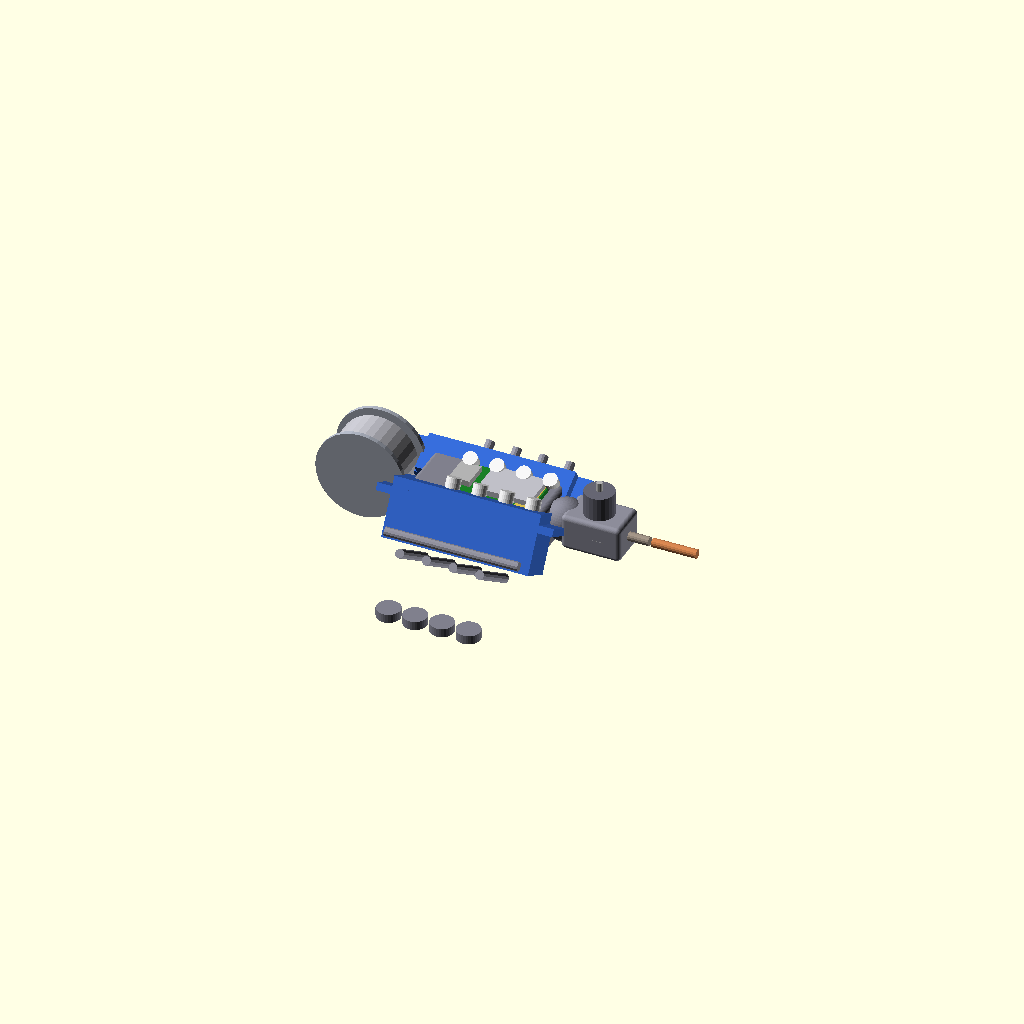
Cell 1: the model at its default parameters.
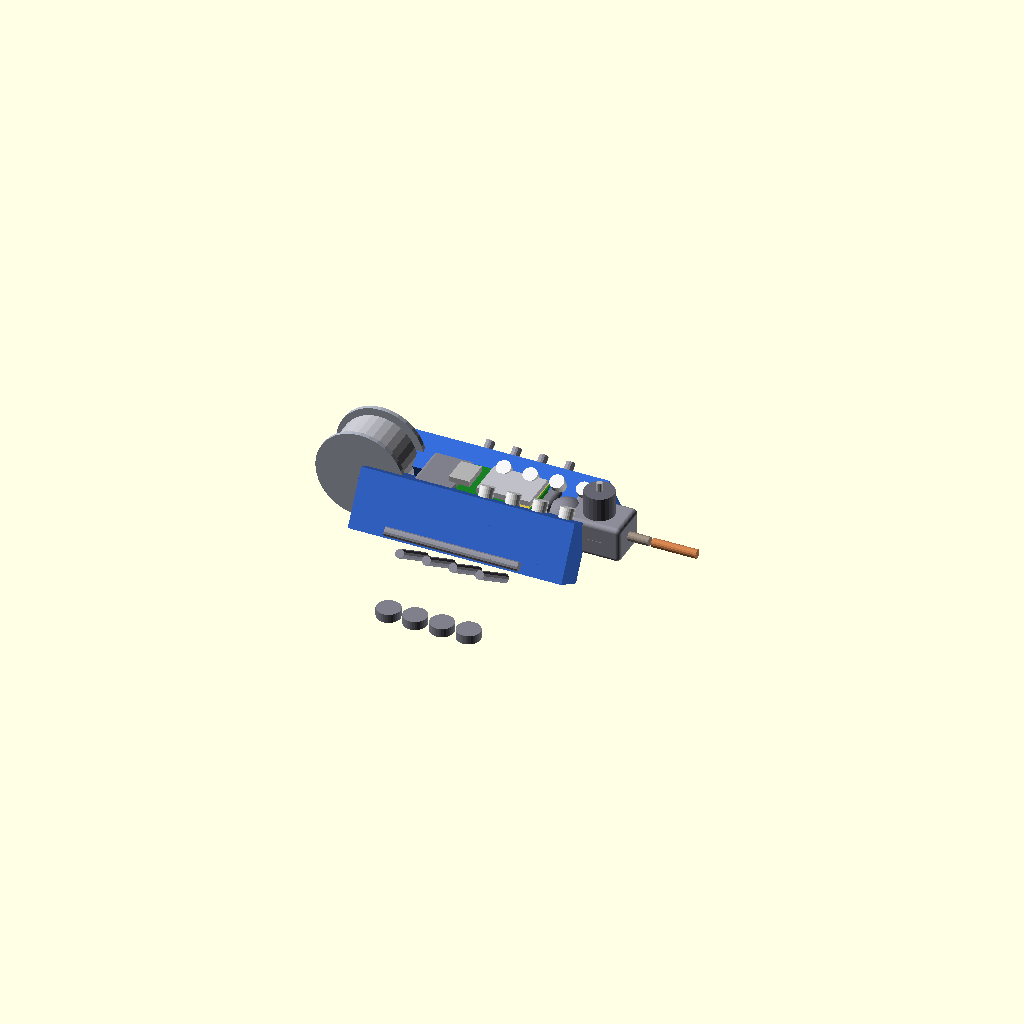
Cell 2 — sg90_l set to 45, the other parameters unchanged.
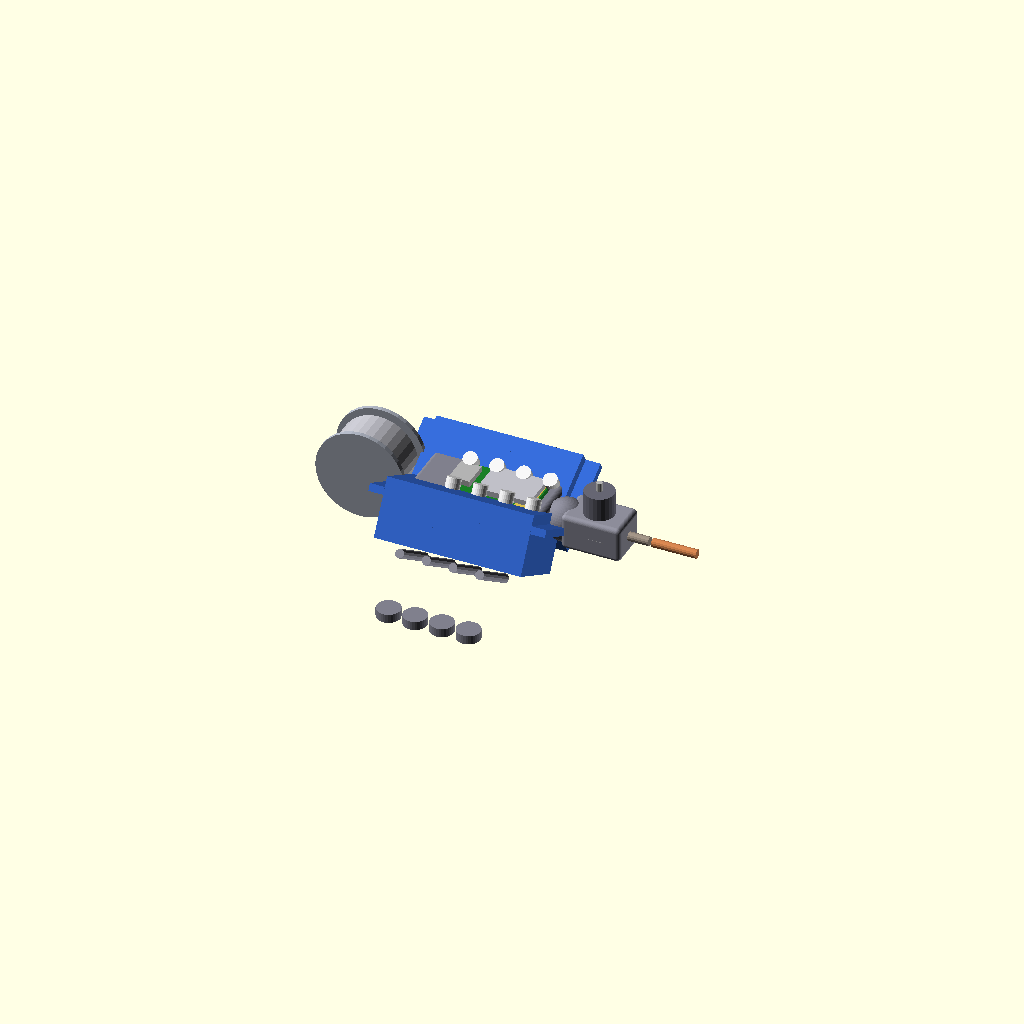
Cell 3: sg90_w = 24.4 (everything else at default).
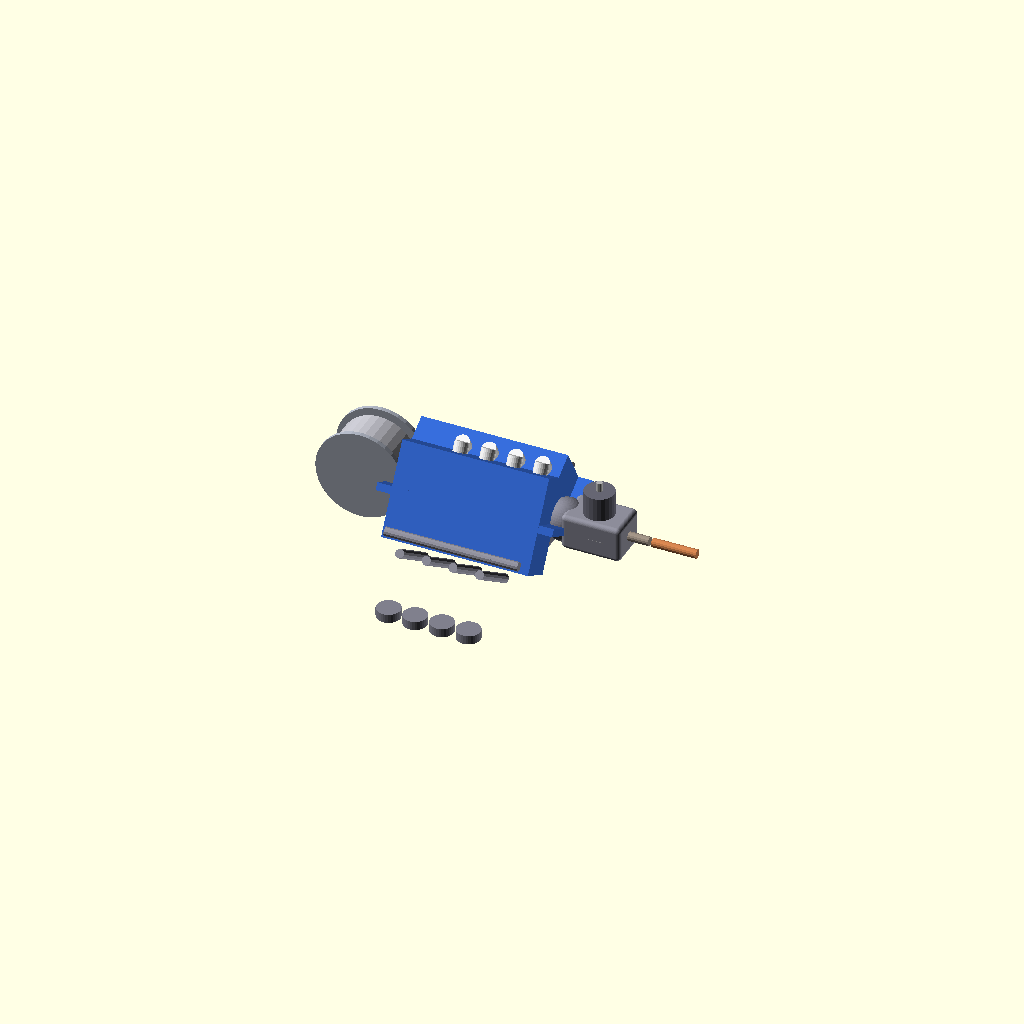
Cell 4: sg90_h = 45.4 (everything else at default).
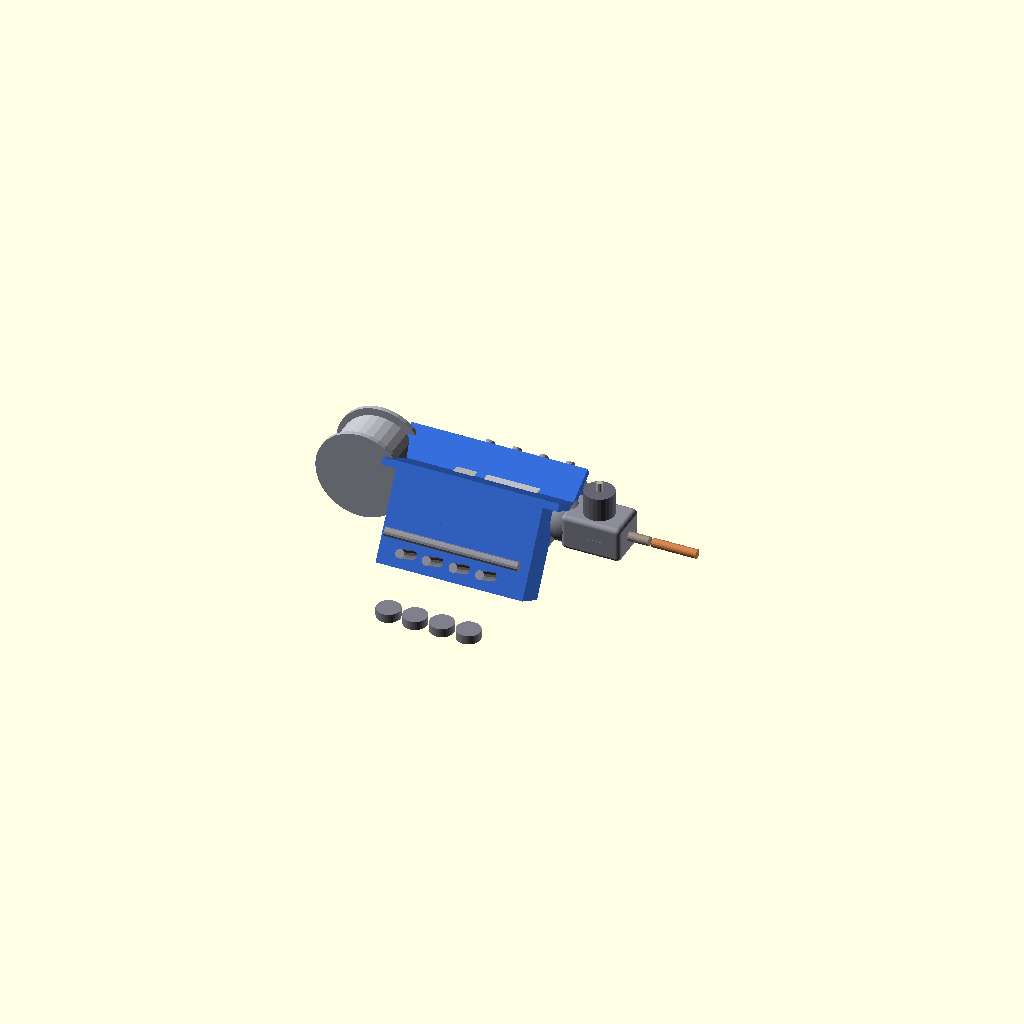
Cell 5: sg90_tab_h = 32 (everything else at default).
All cells are drawn from one camera (rotation 55°, 0°, 25°, orthographic, colour scheme Cornfield), so only the parameter changes between them.
The OpenSCAD source (scad/printer_bot.scad):
// AstraAnt WAAM Printer Bot -- Asteroid-Built Construction Ant
//
// An 8-legged mobile WAAM (Wire Arc Additive Manufacturing) printer
// that crawls on the iron shell of the nautilus station and 3D prints
// metal structures from electroformed iron wire.
//
// Chassis and legs are WAAM-printed from asteroid iron by the mothership
// arms. Only the servos, magnets, ESP32, and wire feed rollers come
// from Earth (~$9 of Earth parts per bot, 411g total).
//
// After assembly:
//   1. WAAM-printed iron chassis (from mothership arms)
//   2. Press-fit 8x SG90 servos into leg sockets
//   3. Press-fit 8x NdFeB magnets into foot pads (iron shell grip)
//   4. Mount ESP32-S3 in electronics bay
//   5. Install WAAM print head (wire feed motor + 2 rollers + arc tip)
//   6. Clip wire bobbin onto rear mount
//   7. Connect power tether (5m copper, from asteroid copper)
//
// Material: WAAM iron (in space), or PETG for Earth prototype
// This file prints a 1:1 Earth-testable prototype.
// Functional: press-fit real SG90 servos and test the gait.

$fn = 48;

// =========================================================================
// PARAMETERS -- all dimensions in mm, matching real purchasable parts
// =========================================================================

// --- SG90 Micro Servo (the off-the-shelf part) ---
// Datasheet: 22.5 x 12.2 x 22.7mm, 9g, $0.30
sg90_l = 22.5;    // length (along output shaft axis)
sg90_w = 12.2;    // width
sg90_h = 22.7;    // height (including mounting tabs)
sg90_tab_h = 16;  // height to bottom of mounting tabs
sg90_tab_t = 2.5; // tab thickness
sg90_tab_w = 32.5; // tab tip-to-tip width
sg90_shaft_d = 4.8; // output shaft diameter
sg90_shaft_h = 3.5; // shaft protrusion above body
sg90_clearance = 0.3; // press-fit clearance

// --- ESP32-S3 DevKitC-1 (the off-the-shelf brain) ---
// $5, 25.5 x 18mm board, can also use RP2040 Pico (51 x 21mm)
esp32_l = 25.5;
esp32_w = 18;
esp32_h = 3;      // board + components height

// --- NdFeB Disc Magnet (8x, for foot grip on iron shell) ---
// N52, 6mm dia x 2mm thick, ~$0.20 each
mag_d = 6;
mag_h = 2;

// --- Wire Feed Rollers (2x, from Earth parts tray) ---
// 8mm dia x 5mm wide, with 1.5mm wire groove
roller_d = 8;
roller_w = 5;
roller_bore = 3;   // M3 shaft

// --- Wire Bobbin (rear-mounted, carries 5m of 1.5mm iron wire) ---
bobbin_outer_d = 30;
bobbin_inner_d = 10;
bobbin_width = 15;

// --- Arc Tip (tungsten electrode, from Earth parts tray) ---
arc_tip_d = 3;
arc_tip_l = 15;

// --- Body Dimensions ---
thorax_l = 45;     // main body length (shorter than worker -- no hopper)
thorax_w = 30;     // width
thorax_h = 16;     // height
head_d = 14;       // head dome diameter

// --- Leg Geometry ---
n_leg_pairs = 4;   // 8 legs total
leg_socket_spacing = 9;  // mm between leg pair centers
leg_upper_l = 18;  // coxa length (horizontal)
leg_lower_l = 22;  // femur length (angled down to ground)
leg_dia = 3;       // leg rod diameter (iron wire, WAAM-built)
foot_pad_d = 8;    // foot pad disc diameter (same as worker)

// --- Print Head Mount ---
head_mount_l = 20;  // extends forward from head

// --- Power Tether ---
tether_d = 3;      // 5m copper cable, 3mm OD with silicone jacket

// --- Wall Thickness ---
wall = 2.0;

// =========================================================================
// MODULES
// =========================================================================

module rounded_box(size, r=2) {
    hull() {
        for (x = [-1, 1], y = [-1, 1], z = [-1, 1])
            translate([x*(size[0]/2-r), y*(size[1]/2-r), z*(size[2]/2-r)])
                sphere(r=r);
    }
}

// --- SG90 Servo (visual + pocket) ---
module sg90_visual() {
    // The actual servo body (blue, recognizable SG90 shape)
    color([0.2, 0.4, 0.8]) {
        // Main body
        cube([sg90_l, sg90_w, sg90_tab_h], center=true);
        // Mounting tabs
        translate([0, 0, sg90_tab_h/2 - sg90_tab_t/2])
            cube([sg90_tab_w, sg90_w, sg90_tab_t], center=true);
        // Top cap
        translate([0, 0, sg90_tab_h/2])
            cube([sg90_l, sg90_w, sg90_h - sg90_tab_h], center=true);
    }
    // Output shaft (white gear)
    color([0.9, 0.9, 0.9])
    translate([sg90_l/2 - 5.5, 0, sg90_h/2])
        cylinder(d=sg90_shaft_d, h=sg90_shaft_h, $fn=24);
}

module servo_pocket() {
    // Slightly oversized cavity for press-fit
    c = sg90_clearance;
    cube([sg90_l + c, sg90_w + c, sg90_tab_h + c + 2], center=true);
    // Tab slot
    translate([0, 0, sg90_tab_h/2 - sg90_tab_t/2])
        cube([sg90_tab_w + c, sg90_w + c, sg90_tab_t + c], center=true);
    // Wire exit hole
    translate([0, 0, -(sg90_tab_h/2 + 1)])
        cylinder(d=4, h=5, center=true, $fn=16);
}

// --- Foot Pad with Magnet ---
module mag_foot_pad() {
    // Disc pad (WAAM iron or PETG print)
    color([0.5, 0.5, 0.55])
    cylinder(d=foot_pad_d, h=3, $fn=32);

    // NdFeB magnet (silver disc, recessed)
    color([0.75, 0.75, 0.78])
    translate([0, 0, -0.5])
        cylinder(d=mag_d, h=mag_h, $fn=32);

    // Magnet pocket indicator (ring)
    color([0.4, 0.4, 0.42])
    difference() {
        cylinder(d=mag_d + 1, h=1, $fn=32);
        cylinder(d=mag_d - 0.5, h=2, center=true, $fn=32);
    }
}

// --- Wire Feed Print Head ---
module waam_print_head() {
    // Housing (WAAM iron box)
    color([0.55, 0.55, 0.6])
    rounded_box([head_mount_l, 14, 12], r=1.5);

    // Two feed rollers (visible through side window)
    for (side = [-1, 1]) {
        color([0.7, 0.7, 0.72])
        translate([2, side * 3, 0])
        rotate([0, 90, 0])
            difference() {
                cylinder(d=roller_d, h=roller_w, center=true, $fn=24);
                cylinder(d=roller_bore, h=roller_w + 1, center=true, $fn=16);
            }
    }

    // Wire guide tube
    color([0.6, 0.55, 0.5])
    translate([head_mount_l/2 + 3, 0, 0])
    rotate([0, 90, 0])
        cylinder(d=3, h=8, center=true, $fn=16);

    // Arc tip (tungsten rod, copper colored)
    color([0.8, 0.5, 0.3])
    translate([head_mount_l/2 + 8, 0, 0])
    rotate([0, 90, 0])
        cylinder(d=arc_tip_d, h=arc_tip_l, $fn=16);

    // Feed motor (small DC motor on top)
    color([0.4, 0.4, 0.45])
    translate([0, 0, 8])
        cylinder(d=10, h=12, center=true, $fn=24);

    // Motor shaft
    color([0.7, 0.7, 0.7])
    translate([0, 0, 14])
        cylinder(d=2, h=3, $fn=12);
}

// --- Wire Bobbin (rear spool) ---
module wire_bobbin() {
    color([0.65, 0.67, 0.72]) {
        // Flanges
        for (z = [-1, 1])
            translate([0, 0, z * bobbin_width/2])
                cylinder(d=bobbin_outer_d, h=1.5, center=true, $fn=32);
        // Core
        cylinder(d=bobbin_inner_d, h=bobbin_width, center=true, $fn=24);
    }
    // Wire wound on bobbin (thicker cylinder between flanges)
    color([0.72, 0.72, 0.75])
    cylinder(d=bobbin_outer_d - 4, h=bobbin_width - 3, center=true, $fn=32);
}

// --- ESP32 Board ---
module esp32_board() {
    // PCB (green)
    color([0.1, 0.5, 0.15])
    cube([esp32_l, esp32_w, 1.6], center=true);

    // ESP32 module (silver RF shield)
    color([0.75, 0.75, 0.78])
    translate([3, 0, 1.5])
        cube([18, 13, 2.5], center=true);

    // USB connector
    color([0.7, 0.7, 0.7])
    translate([-esp32_l/2, 0, 1])
        cube([7, 9, 3.5], center=true);

    // Antenna area (gold trace)
    color([0.85, 0.75, 0.3])
    translate([esp32_l/2 - 3, 0, 0.9])
        cube([5, esp32_w - 2, 0.2], center=true);
}


// =========================================================================
// MAIN ASSEMBLY
// =========================================================================

module printer_bot_chassis() {
    // --- Thorax (main body, WAAM-printed iron) ---
    color([0.5, 0.5, 0.55])
    difference() {
        rounded_box([thorax_l, thorax_w, thorax_h]);

        // 8 servo pockets (4 pairs along body)
        for (pair = [0 : n_leg_pairs - 1]) {
            x_pos = -thorax_l/2 + 8 + pair * leg_socket_spacing;
            for (side = [-1, 1]) {
                translate([x_pos, side * (thorax_w/2 - 2), -2])
                rotate([side * 30, 0, 0])
                    servo_pocket();
            }
        }

        // ESP32 bay (top cavity)
        translate([5, 0, thorax_h/2 - 2])
            cube([esp32_l + 2, esp32_w + 2, esp32_h + 2], center=true);

        // Wire channel from rear to front (for power tether routing)
        translate([0, 0, -2])
        rotate([0, 90, 0])
            cylinder(d=tether_d + 1, h=thorax_l + 10, center=true, $fn=16);

        // Bobbin mount slot (rear)
        translate([-thorax_l/2 - 2, 0, 2])
            cube([6, bobbin_width + 2, 12], center=true);
    }

    // --- Head dome ---
    color([0.5, 0.5, 0.55])
    translate([thorax_l/2 + head_d/2 - 3, 0, 2])
        sphere(d=head_d);
}

module printer_bot_assembled() {
    // Chassis
    printer_bot_chassis();

    // --- 8 SG90 servos (press-fit into pockets) ---
    for (pair = [0 : n_leg_pairs - 1]) {
        x_pos = -thorax_l/2 + 8 + pair * leg_socket_spacing;
        for (side = [-1, 1]) {
            translate([x_pos, side * (thorax_w/2 - 2), -2])
            rotate([side * 30, 0, 0])
                sg90_visual();
        }
    }

    // --- 8 Legs (iron rods, WAAM-built) ---
    for (pair = [0 : n_leg_pairs - 1]) {
        x_pos = -thorax_l/2 + 8 + pair * leg_socket_spacing;
        for (side = [-1, 1]) {
            // Upper leg (coxa, horizontal)
            color([0.55, 0.55, 0.6])
            translate([x_pos, side * (thorax_w/2 + leg_upper_l/2), -2])
                rotate([0, 90, 0])
                    cylinder(d=leg_dia, h=leg_upper_l, center=true, $fn=12);

            // Lower leg (femur, angled down)
            color([0.55, 0.55, 0.6])
            translate([x_pos, side * (thorax_w/2 + leg_upper_l), -2])
            rotate([side * -55, 0, 0])
            translate([0, 0, -leg_lower_l/2])
                cylinder(d=leg_dia, h=leg_lower_l, center=true, $fn=12);

            // Foot pad with magnet
            translate([x_pos, side * (thorax_w/2 + leg_upper_l + 8),
                       -leg_lower_l + 2])
                mag_foot_pad();
        }
    }

    // --- ESP32 board (in top bay) ---
    translate([5, 0, thorax_h/2 - 1])
        esp32_board();

    // --- WAAM Print Head (front-mounted) ---
    translate([thorax_l/2 + head_mount_l/2 + head_d/2 - 2, 0, 2])
        waam_print_head();

    // --- Wire Bobbin (rear-mounted) ---
    translate([-thorax_l/2 - bobbin_outer_d/2 - 2, 0, 4])
    rotate([90, 0, 0])
        wire_bobbin();

    // --- Power Tether Port (rear) ---
    color([0.6, 0.4, 0.2])
    translate([-thorax_l/2 - 1, 0, -2])
    rotate([0, -90, 0])
        cylinder(d=tether_d + 2, h=5, $fn=16);

    // Tether cable stub
    color([0.7, 0.45, 0.2])
    translate([-thorax_l/2 - 5, 0, -2])
    rotate([0, -90, 0])
        cylinder(d=tether_d, h=15, $fn=12);
}

// =========================================================================
// RENDER
// =========================================================================

printer_bot_assembled();

// =========================================================================
// BILL OF MATERIALS (matches seed_bom.py)
// =========================================================================
//
// EARTH-ORIGIN PARTS ($9 total):
//   8x SG90 micro servo ............ $2.40 (72g)
//   1x ESP32-S3 DevKitC ............ $5.00 (3g)
//   8x NdFeB disc 6x2mm ............ $1.60 (16g)
//   2x Wire feed roller bearings .... $0.10 (2g)
//                             TOTAL:  $9.10 (93g)
//
// ASTEROID-ORIGIN PARTS (WAAM-printed + extracted):
//   Chassis (iron) .................. 80g
//   8x leg segments (iron rod) ...... 40g
//   WAAM print head housing (iron) .. 60g
//   Wire bobbin (iron) .............. 30g
//   Foot pads (iron) ................ 16g
//   Wiring harness (copper) ......... 20g
//   Power tether 5m (copper) ........ 50g
//   Wire coil 5m (iron) ............. 22g
//                             TOTAL:  318g
//
// GRAND TOTAL: 411g, $9.10 of Earth parts
//
// PRINT NOTES:
//   For Earth prototype: print chassis in PETG
//   Press-fit real SG90 servos (test the gait!)
//   Use M2 screws where shown
//   Foot pads: glue 6mm magnets in recesses
//   Legs: 3mm steel rod or 3D printed
Parameter table extracted from the source (name, type, default, range or options):
sg90_l: number, default 22.5
sg90_w: number, default 12.2
sg90_h: number, default 22.7
sg90_tab_h: number, default 16
sg90_tab_t: number, default 2.5
sg90_tab_w: number, default 32.5
sg90_shaft_d: number, default 4.8
sg90_shaft_h: number, default 3.5
sg90_clearance: number, default 0.3
esp32_l: number, default 25.5
esp32_w: number, default 18
esp32_h: number, default 3
mag_d: number, default 6
mag_h: number, default 2
roller_d: number, default 8
roller_w: number, default 5
roller_bore: number, default 3
bobbin_outer_d: number, default 30
bobbin_inner_d: number, default 10
bobbin_width: number, default 15
arc_tip_d: number, default 3
arc_tip_l: number, default 15
thorax_l: number, default 45
thorax_w: number, default 30
thorax_h: number, default 16
head_d: number, default 14
n_leg_pairs: number, default 4
leg_socket_spacing: number, default 9
leg_upper_l: number, default 18
leg_lower_l: number, default 22
leg_dia: number, default 3
foot_pad_d: number, default 8
head_mount_l: number, default 20
tether_d: number, default 3
wall: number, default 2
